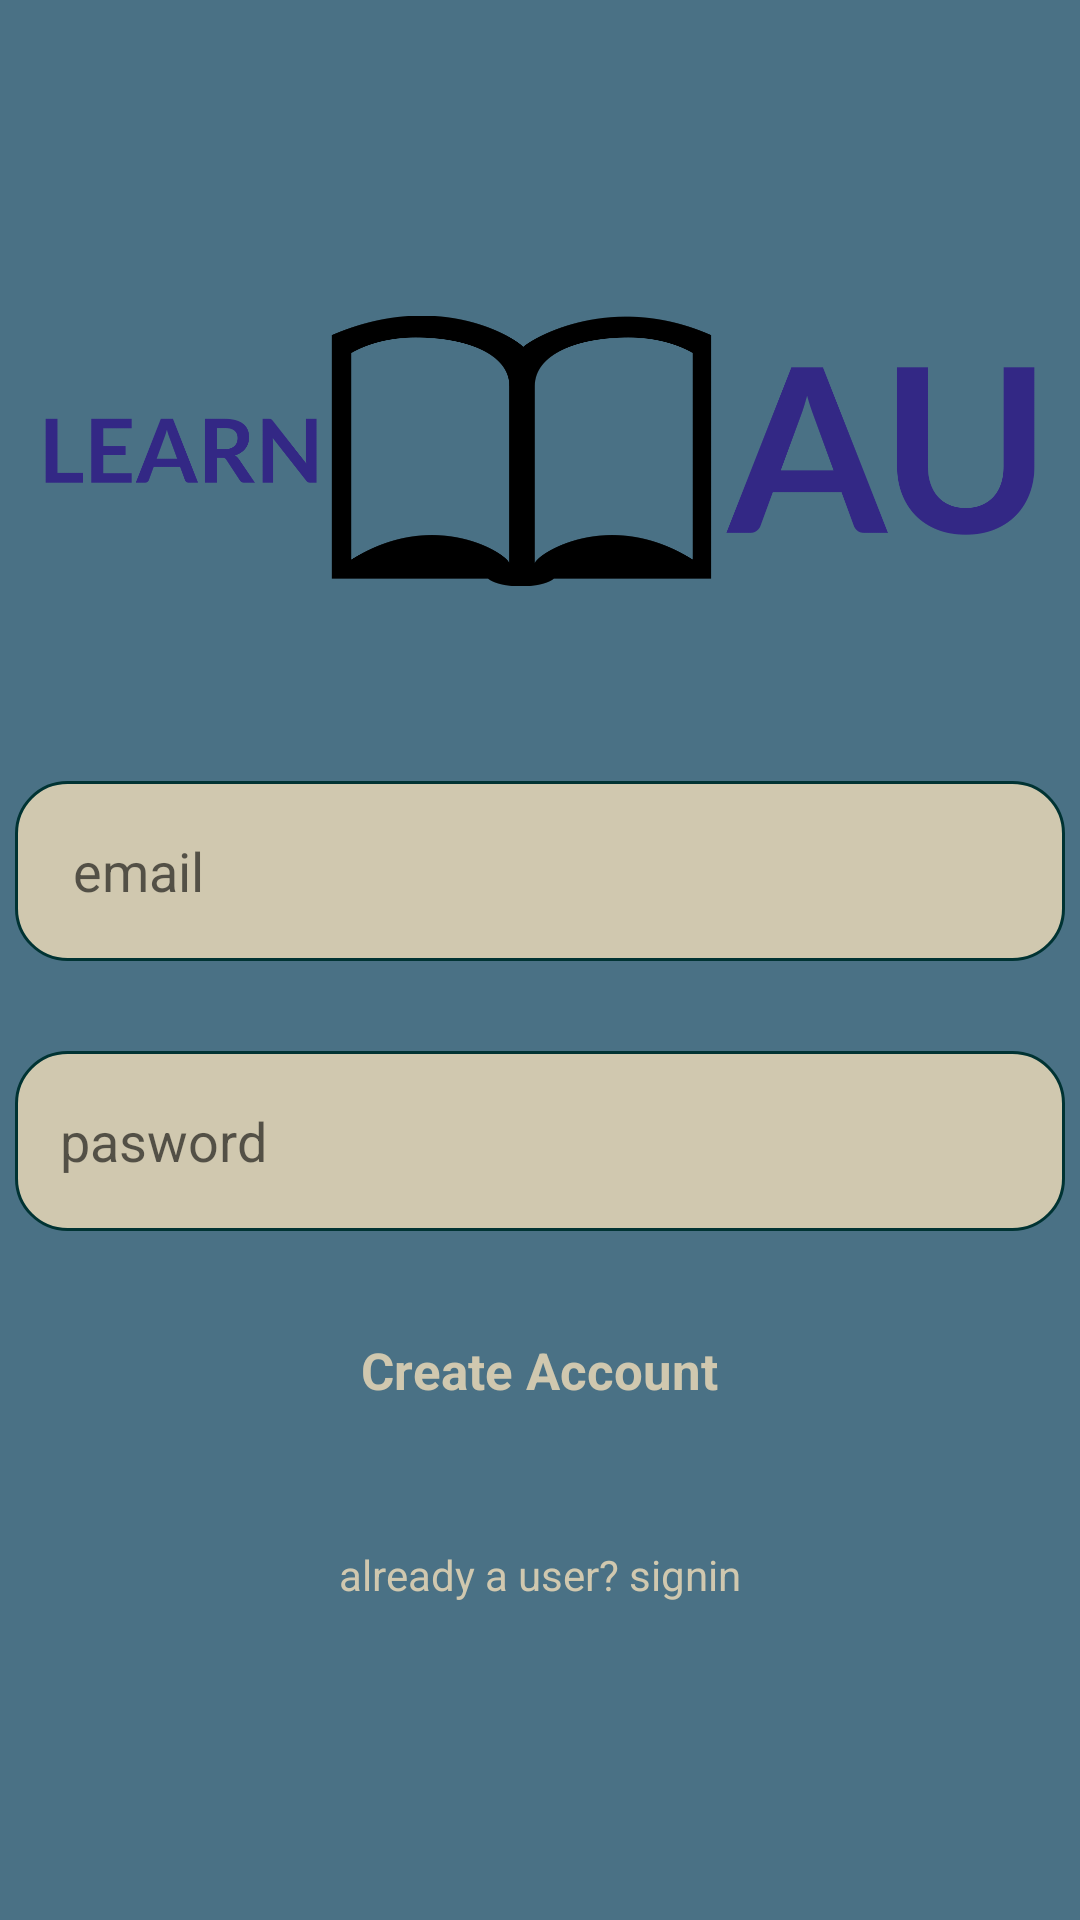

Android layout source for this screen:
<!-- AndroidManifest.xml: application theme Theme.LearnAU -->
<!-- res/layout/activity_register.xml -->
<?xml version="1.0" encoding="utf-8"?>
<LinearLayout xmlns:android="http://schemas.android.com/apk/res/android"
    xmlns:app="http://schemas.android.com/apk/res-auto"
    xmlns:tools="http://schemas.android.com/tools"
    android:layout_width="match_parent"
    android:layout_height="match_parent"
    android:orientation="vertical"
    android:background="@drawable/layout_background"
    android:gravity="center"
    tools:context=".RegisterActivity">
    <ImageView
        android:layout_width="wrap_content"
        android:layout_height="90dp"
        android:src="@drawable/learnau"
        android:layout_marginBottom="50dp"
        android:id="@+id/icon2"/>


    <EditText
        android:layout_width="350dp"
        android:layout_height="60dp"
        android:id="@+id/email"
        android:background="@drawable/buttonshape"
        android:layout_margin="15dp"
        android:hint=" email "
        android:padding="15dp"/>
    <EditText
        android:layout_width="350dp"
        android:layout_height="60dp"
        android:id="@+id/password"
        android:background="@drawable/buttonshape"
        android:layout_margin="15dp"
        android:hint="pasword"
        android:padding="15dp"/>
    <TextView
        android:id="@+id/createaccount"
        android:layout_width="wrap_content"
        android:layout_height="50dp"
        android:fontFamily="sans-serif"
        android:textAllCaps="false"
        android:layout_gravity="center"
        android:text="Create Account"
        android:textColor="#D0C8AF"
        android:layout_margin="20dp"
        android:textSize="17dp"
        android:textStyle="bold" />

    <TextView
        android:id="@+id/logtext"
        android:layout_width="wrap_content"
        android:layout_height="wrap_content"
        android:text="already a user? signin"
        android:textColor="#D0C8AF" />


</LinearLayout>
<!-- resources referenced by this layout -->
<resources>
  <!-- drawable buttonshape (drawable) -->
  <?xml version="1.0" encoding="utf-8"?>
  <shape xmlns:android="http://schemas.android.com/apk/res/android"
      android:shape="rectangle">
      <corners android:radius="17dp"/>
      <stroke android:color="#003333" android:width="1dp"/>
      <size android:width="60dp" android:height="50dp"/>
      <solid
          android:color="#D0C8AF"/>
  </shape>
  <!-- drawable layout_background (drawable) -->
  <?xml version="1.0" encoding="utf-8"?>
  <selector xmlns:android="http://schemas.android.com/apk/res/android">
      <item >
          <color android:color="#4A7185"/>
      </item>
  </selector>
  <!-- drawable learnau: png bitmap (drawable-v24, 41458 bytes) -->
  <style name="Theme.LearnAU" parent="Theme.AppCompat.Light.NoActionBar">
          
          <item name="colorPrimary">@color/purple_500</item>
          <item name="colorPrimaryVariant">@color/purple_700</item>
          <item name="colorOnPrimary">@color/white</item>
          
          <item name="colorSecondary">@color/teal_200</item>
          <item name="colorSecondaryVariant">@color/teal_700</item>
          <item name="colorOnSecondary">@color/black</item>
          
          <item name="android:statusBarColor">?attr/colorPrimaryVariant</item>
          
      </style>
  <!-- not gathered from this repository: default colours our renderer supplied (Android Studio template values) -->
  <color name="purple_500">#FF6200EE</color>
  <color name="purple_700">#FF3700B3</color>
  <color name="teal_200">#FF03DAC5</color>
  <color name="teal_700">#FF018786</color>
  <color name="black">#FF000000</color>
  <color name="white">#FFFFFFFF</color>
</resources>
